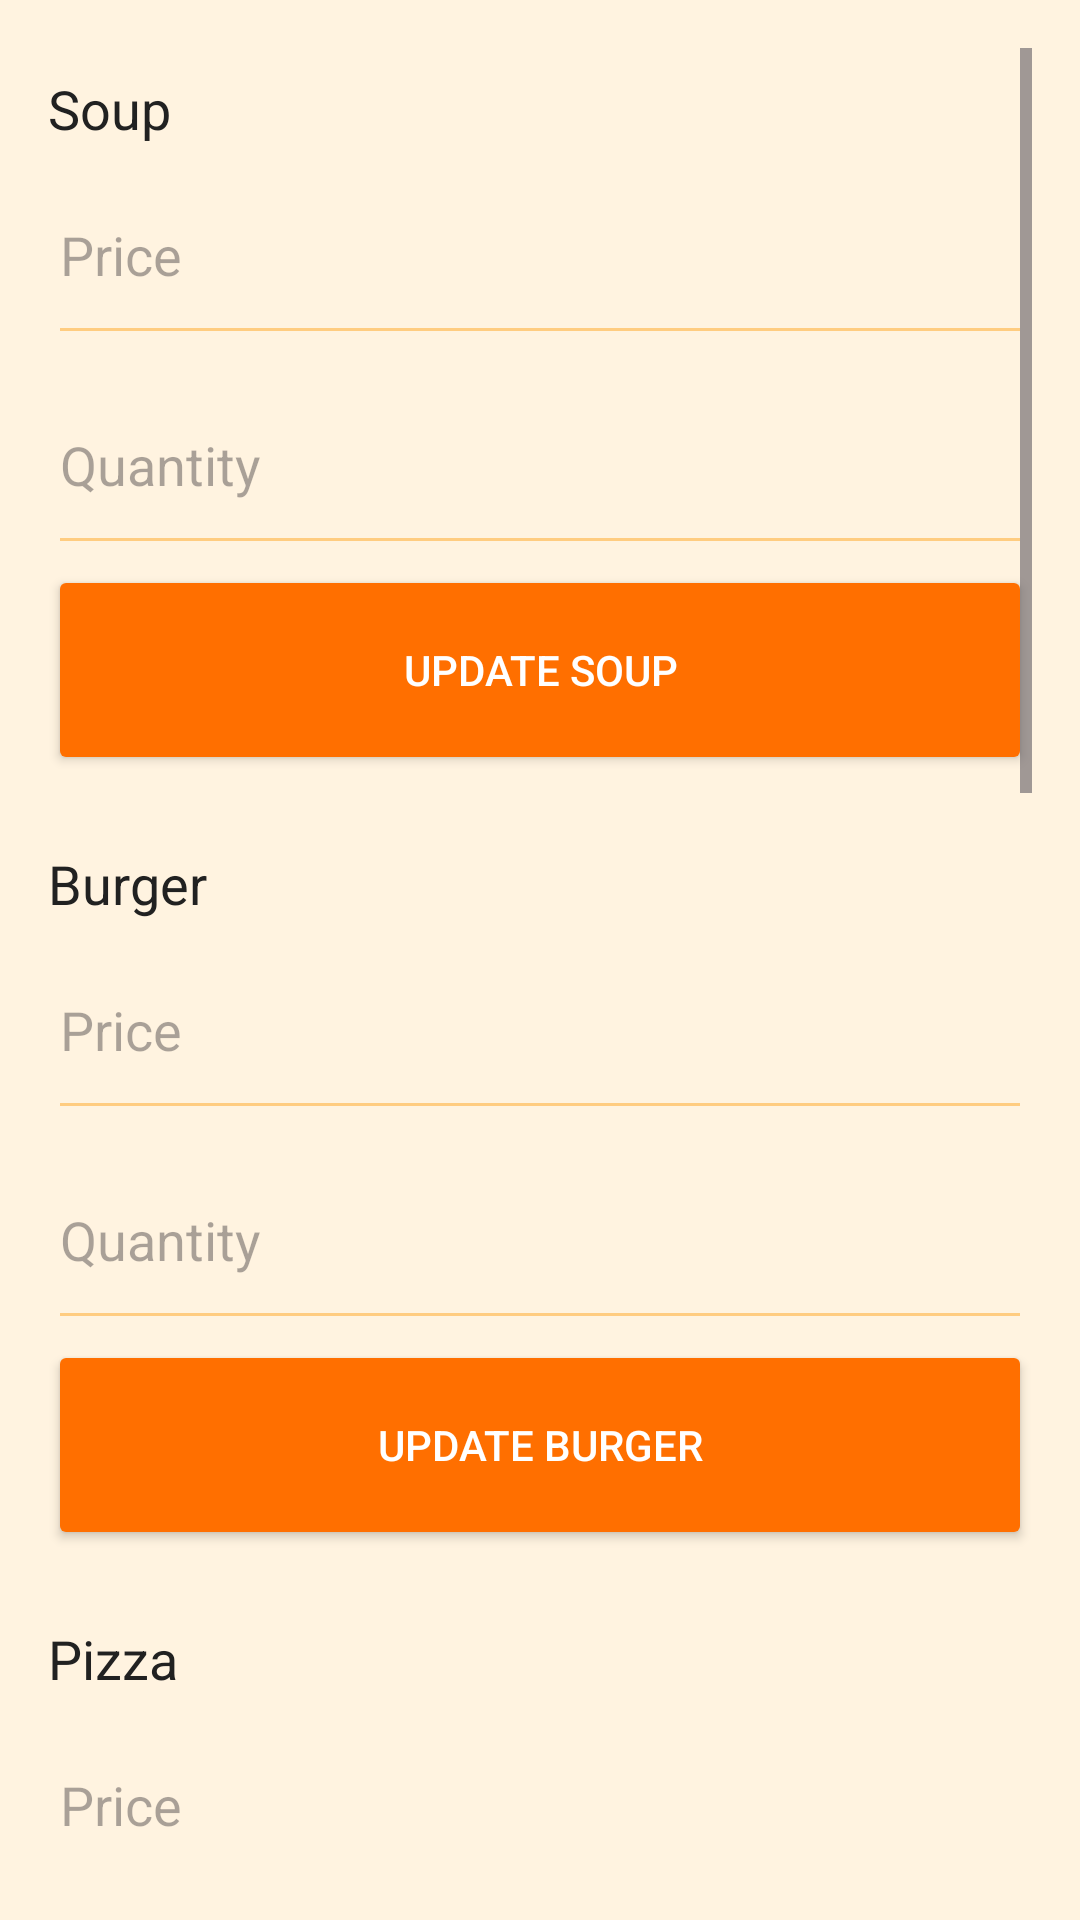

Write the Android layout XML for this screen, with the resource values it uses.
<!-- AndroidManifest.xml: application theme Theme.BiteFood -->
<!-- res/layout/activity_admin_dashboard.xml -->
<?xml version="1.0" encoding="utf-8"?>
<ScrollView
    xmlns:android="http://schemas.android.com/apk/res/android"
    android:id="@+id/main"
    android:layout_width="match_parent"
    android:layout_height="match_parent"
    android:fillViewport="true"
    android:background="#FFF3E0"
    android:padding="16dp">

    <LinearLayout
        android:layout_width="match_parent"
        android:layout_height="wrap_content"
        android:orientation="vertical">

        
        
        <TextView
            android:layout_width="wrap_content"
            android:layout_height="wrap_content"
            android:text="Soup"
            android:textColor="#212121"
            android:textSize="18sp"
            android:paddingTop="8dp"/>

        <EditText
            android:id="@+id/etSoupPrice"
            android:layout_width="match_parent"
            android:layout_height="wrap_content"
            android:minHeight="70dp"
            android:backgroundTint="#FFCC80"
            android:hint="Price"
            android:inputType="numberDecimal"
            android:textColor="#212121" />

        <EditText
            android:id="@+id/etSoupQty"
            android:layout_width="match_parent"
            android:layout_height="wrap_content"
            android:minHeight="70dp"
            android:backgroundTint="#FFCC80"
            android:hint="Quantity"
            android:inputType="number"
            android:textColor="#212121" />

        <Button
            android:id="@+id/btnSoupAdd"
            android:layout_width="match_parent"
            android:layout_height="wrap_content"
            android:minHeight="70dp"
            android:text="Update Soup"
            android:textColor="#FFFFFF"
            android:backgroundTint="#FF6F00"
            android:layout_marginBottom="16dp"/>

        
        <TextView
            android:layout_width="wrap_content"
            android:layout_height="wrap_content"
            android:text="Burger"
            android:textColor="#212121"
            android:textSize="18sp"
            android:paddingTop="8dp"/>

        <EditText
            android:id="@+id/etBurgerPrice"
            android:layout_width="match_parent"
            android:layout_height="wrap_content"
            android:minHeight="70dp"
            android:backgroundTint="#FFCC80"
            android:hint="Price"
            android:inputType="numberDecimal"
            android:textColor="#212121" />

        <EditText
            android:id="@+id/etBurgerQty"
            android:layout_width="match_parent"
            android:layout_height="wrap_content"
            android:minHeight="70dp"
            android:backgroundTint="#FFCC80"
            android:hint="Quantity"
            android:inputType="number"
            android:textColor="#212121" />

        <Button
            android:id="@+id/btnBurgerAdd"
            android:layout_width="match_parent"
            android:layout_height="wrap_content"
            android:minHeight="70dp"
            android:backgroundTint="#FF6F00"
            android:text="Update Burger"
            android:textColor="#FFFFFF"
            android:layout_marginBottom="16dp"/>

        
        <TextView
            android:layout_width="wrap_content"
            android:layout_height="wrap_content"
            android:text="Pizza"
            android:textColor="#212121"
            android:textSize="18sp"
            android:paddingTop="8dp"/>

        <EditText
            android:id="@+id/etPizzaPrice"
            android:layout_width="match_parent"
            android:layout_height="wrap_content"
            android:minHeight="70dp"
            android:backgroundTint="#FFCC80"
            android:hint="Price"
            android:inputType="numberDecimal"
            android:textColor="#212121" />

        <EditText
            android:id="@+id/etPizzaQty"
            android:layout_width="match_parent"
            android:layout_height="wrap_content"
            android:minHeight="70dp"
            android:backgroundTint="#FFCC80"
            android:hint="Quantity"
            android:inputType="number"
            android:textColor="#212121" />

        <Button
            android:id="@+id/btnPizzaAdd"
            android:layout_width="match_parent"
            android:layout_height="wrap_content"
            android:minHeight="70dp"
            android:backgroundTint="#FF6F00"
            android:text="Update Pizza"
            android:textColor="#FFFFFF"
            android:layout_marginBottom="16dp"/>

        
        <TextView
            android:layout_width="wrap_content"
            android:layout_height="wrap_content"
            android:text="Bento"
            android:textColor="#212121"
            android:textSize="18sp"
            android:paddingTop="8dp"/>

        <EditText
            android:id="@+id/etBentoPrice"
            android:layout_width="match_parent"
            android:layout_height="wrap_content"
            android:minHeight="70dp"
            android:backgroundTint="#FFCC80"
            android:hint="Price"
            android:inputType="numberDecimal"
            android:textColor="#212121" />

        <EditText
            android:id="@+id/etBentoQty"
            android:layout_width="match_parent"
            android:layout_height="wrap_content"
            android:minHeight="70dp"
            android:backgroundTint="#FFCC80"
            android:hint="Quantity"
            android:inputType="number"
            android:textColor="#212121" />

        <Button
            android:id="@+id/btnBentoAdd"
            android:layout_width="match_parent"
            android:layout_height="wrap_content"
            android:minHeight="70dp"
            android:text="Update Bento"
            android:textColor="#FFFFFF"
            android:backgroundTint="#FF6F00"
            android:layout_marginBottom="16dp"/>

        
        <TextView
            android:layout_width="wrap_content"
            android:layout_height="wrap_content"
            android:text="Cappuccino"
            android:textColor="#212121"
            android:textSize="18sp"
            android:paddingTop="8dp"/>

        <EditText
            android:id="@+id/etCappuccinoPrice"
            android:layout_width="match_parent"
            android:layout_height="wrap_content"
            android:minHeight="70dp"
            android:backgroundTint="#FFCC80"
            android:hint="Price"
            android:inputType="numberDecimal"
            android:textColor="#212121" />

        <EditText
            android:id="@+id/etCappuccinoQty"
            android:layout_width="match_parent"
            android:layout_height="wrap_content"
            android:minHeight="70dp"
            android:backgroundTint="#FFCC80"
            android:hint="Quantity"
            android:inputType="number"
            android:textColor="#212121" />

        <Button
            android:id="@+id/btnCappuccinoAdd"
            android:layout_width="match_parent"
            android:layout_height="wrap_content"
            android:minHeight="70dp"
            android:text="Update Cappuccino"
            android:textColor="#FFFFFF"
            android:backgroundTint="#FF6F00"
            android:layout_marginBottom="16dp"/>

        
        <TextView
            android:layout_width="wrap_content"
            android:layout_height="wrap_content"
            android:text="Fried Chicken"
            android:textColor="#212121"
            android:textSize="18sp"
            android:paddingTop="8dp"/>

        <EditText
            android:id="@+id/etFriedChickenPrice"
            android:layout_width="match_parent"
            android:layout_height="wrap_content"
            android:minHeight="70dp"
            android:backgroundTint="#FFCC80"
            android:hint="Price"
            android:inputType="numberDecimal"
            android:textColor="#212121" />

        <EditText
            android:id="@+id/etFriedChickenQty"
            android:layout_width="match_parent"
            android:layout_height="wrap_content"
            android:minHeight="70dp"
            android:backgroundTint="#FFCC80"
            android:hint="Quantity"
            android:inputType="number"
            android:textColor="#212121" />

        <Button
            android:id="@+id/btnFriedChickenAdd"
            android:layout_width="match_parent"
            android:layout_height="wrap_content"
            android:minHeight="70dp"
            android:text="Update Fried Chicken"
            android:textColor="#FFFFFF"
            android:backgroundTint="#FF6F00"
            android:layout_marginBottom="16dp"/>

    </LinearLayout>
</ScrollView>
<!-- resources referenced by this layout -->
<resources>
  <style name="Theme.BiteFood" parent="Base.Theme.BiteFood" />
  <style name="Base.Theme.BiteFood" parent="Theme.Material3.DayNight.NoActionBar">
          
          
      </style>
</resources>
